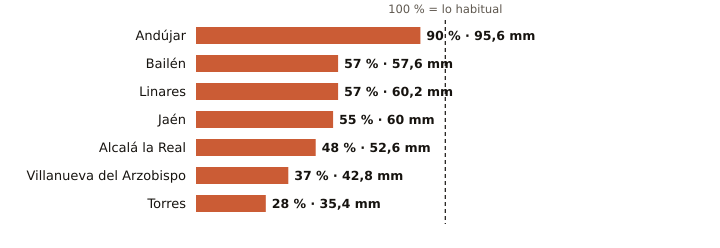

The table this chart was drawn from, first rows:
estacion, provincia, indicativo, mm_otono, referencia_mm, pct, periodo_referencia, hasta, hora
Andújar, Jaén, 5298X, 95.6, 105.8, 90, 2001-2025, 2026-11-12, 3
Bailén, Jaén, 5281X, 57.6, 100.7, 57, 2009-2025, 2026-11-12, 2
Linares, Jaén, 5279X, 60.2, 104.9, 57, 2004-2025, 2026-11-12, 2
Jaén, Jaén, 5270B, 60.0, 108.7, 55, 1991-2020, 2026-11-12, 3
Alcalá la Real, Jaén, 5406X, 52.6, 108.7, 48, 2008-2025, 2026-11-12, 2
Villanueva del Arzobispo, Jaén, 5210X, 42.8, 117.0, 37, 2008-2025, 2026-11-12, 2
Torres, Jaén, 5165X, 35.4, 127.7, 28, 2008-2025, 2026-11-12, 1
